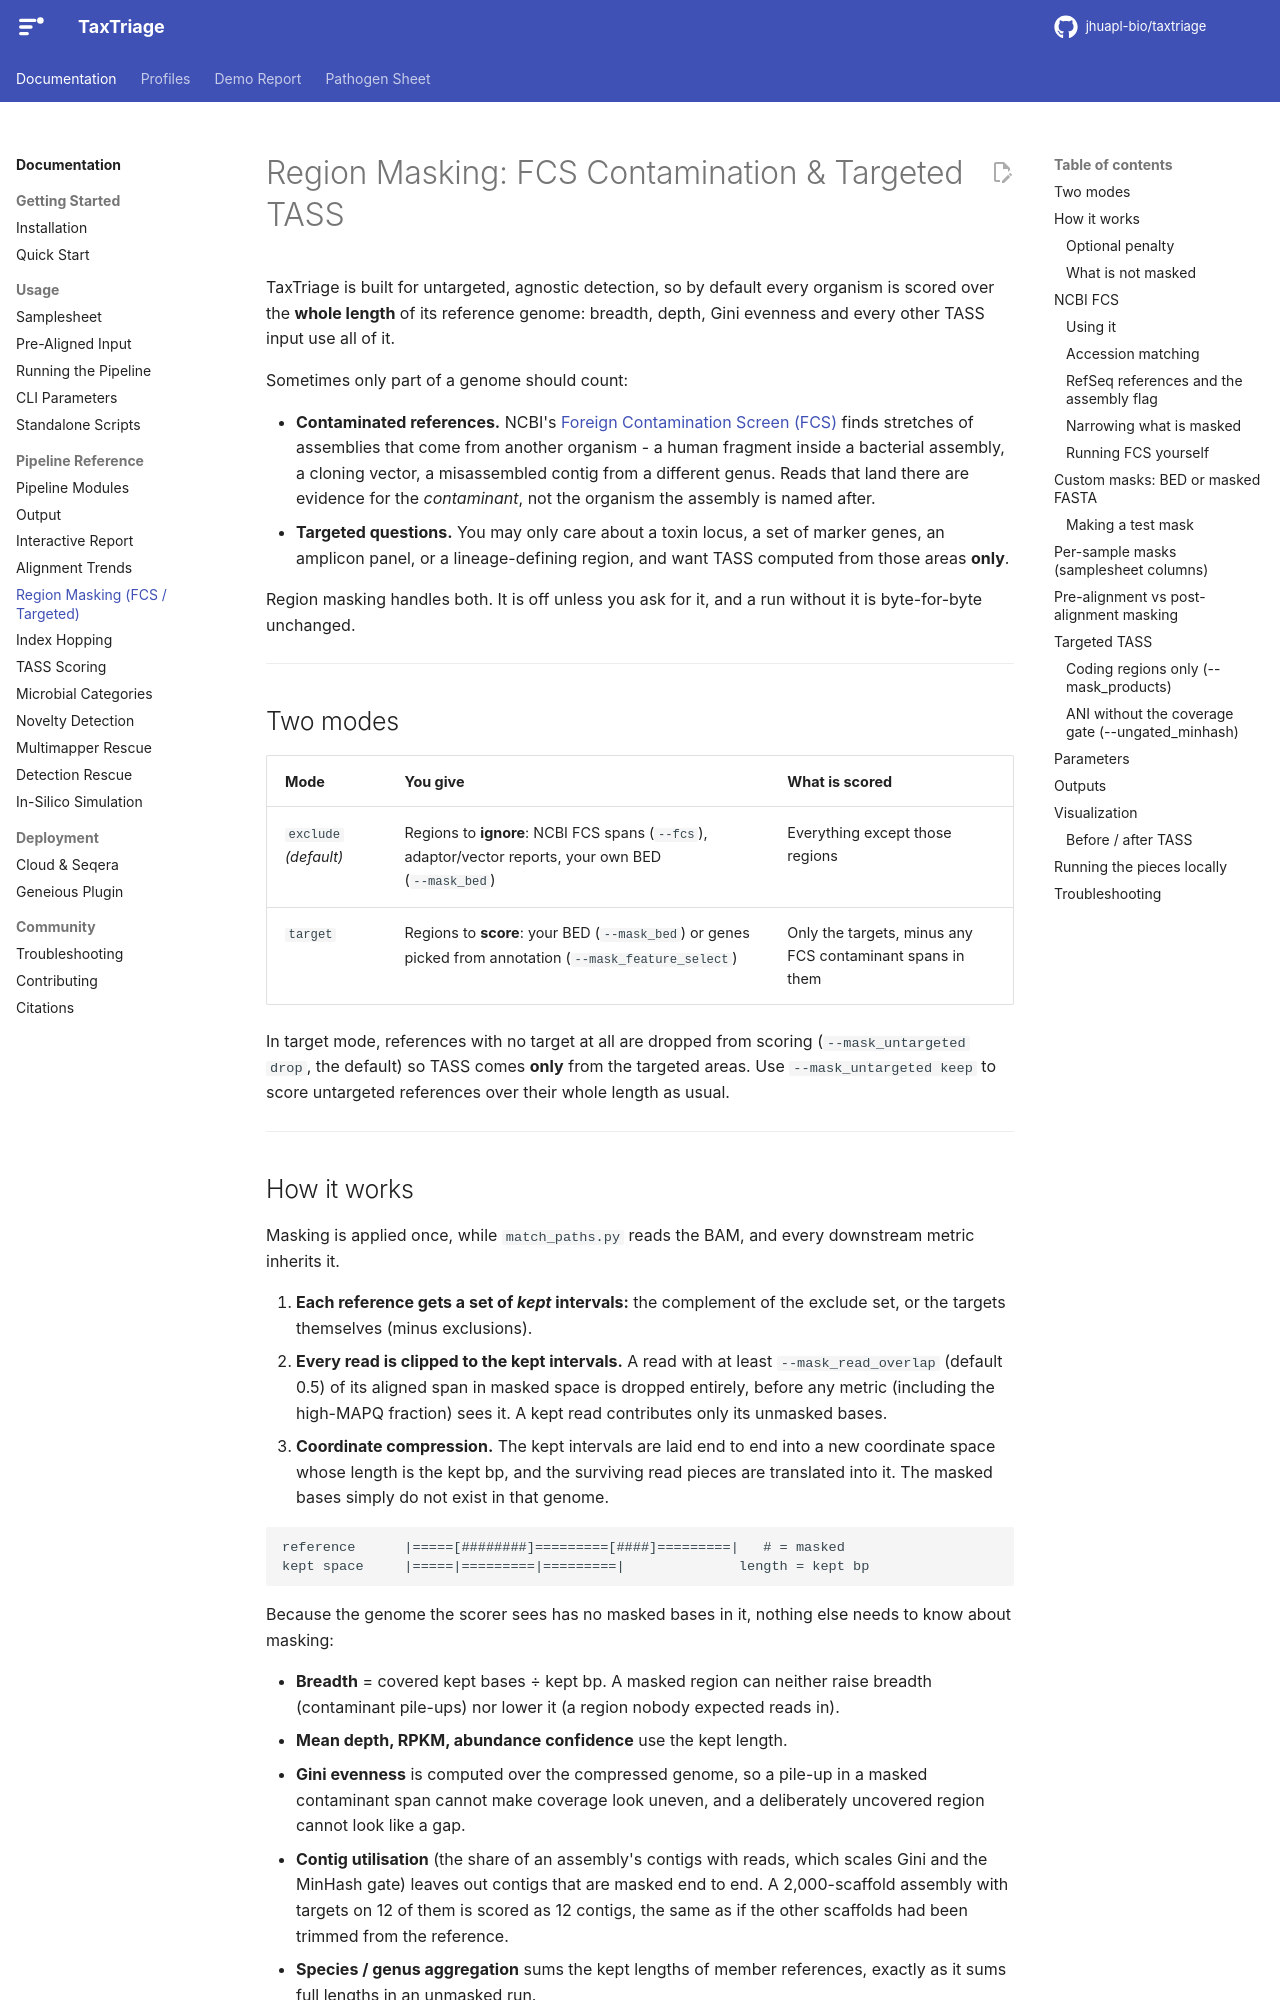

repository: jhuapl-bio/taxtriage · page: main/masking/index.html · generator: mkdocs

# Region Masking: FCS Contamination & Targeted TASS

TaxTriage is built for untargeted, agnostic detection, so by default every organism is scored over the **whole length** of its reference genome: breadth, depth, Gini evenness and every other TASS input use all of it.

Sometimes only part of a genome should count:

- **Contaminated references.** NCBI's [Foreign Contamination Screen (FCS)](https://github.com/ncbi/fcs) finds stretches of assemblies that come from another organism - a human fragment inside a bacterial assembly, a cloning vector, a misassembled contig from a different genus. Reads that land there are evidence for the _contaminant_, not the organism the assembly is named after.
- **Targeted questions.** You may only care about a toxin locus, a set of marker genes, an amplicon panel, or a lineage-defining region, and want TASS computed from those areas **only**.

Region masking handles both. It is off unless you ask for it, and a run without it is byte-for-byte unchanged.

---

## Two modes

| Mode                  | You give                                                                                                | What is scored                                            |
| --------------------- | ------------------------------------------------------------------------------------------------------- | --------------------------------------------------------- |
| `exclude` _(default)_ | Regions to **ignore**: NCBI FCS spans (`--fcs`), adaptor/vector reports, your own BED (`--mask_bed`)    | Everything except those regions                           |
| `target`              | Regions to **score**: your BED (`--mask_bed`) or genes picked from annotation (`--mask_feature_select`) | Only the targets, minus any FCS contaminant spans in them |

In target mode, references with no target at all are dropped from scoring (`--mask_untargeted drop`, the default) so TASS comes **only** from the targeted areas. Use `--mask_untargeted keep` to score untargeted references over their whole length as usual.

---

## How it works

Masking is applied once, while `match_paths.py` reads the BAM, and every downstream metric inherits it.

1. **Each reference gets a set of _kept_ intervals:** the complement of the exclude set, or the targets themselves (minus exclusions).
2. **Every read is clipped to the kept intervals.** A read with at least `--mask_read_overlap` (default 0.5) of its aligned span in masked space is dropped entirely, before any metric (including the high-MAPQ fraction) sees it. A kept read contributes only its unmasked bases.
3. **Coordinate compression.** The kept intervals are laid end to end into a new coordinate space whose length is the kept bp, and the surviving read pieces are translated into it. The masked bases simply do not exist in that genome.

```
reference      |=====[########]=========[####]=========|   # = masked
kept space     |=====|=========|=========|              length = kept bp
```

Because the genome the scorer sees has no masked bases in it, nothing else needs to know about masking:

- **Breadth** = covered kept bases ÷ kept bp. A masked region can neither raise breadth (contaminant pile-ups) nor lower it (a region nobody expected reads in).
- **Mean depth, RPKM, abundance confidence** use the kept length.
- **Gini evenness** is computed over the compressed genome, so a pile-up in a masked contaminant span cannot make coverage look uneven, and a deliberately uncovered region cannot look like a gap.
- **Contig utilisation** (the share of an assembly's contigs with reads, which scales Gini and the MinHash gate) leaves out contigs that are masked end to end. A 2,000-scaffold assembly with targets on 12 of them is scored as 12 contigs, the same as if the other scaffolds had been trimmed from the reference.
- **Species / genus aggregation** sums the kept lengths of member references, exactly as it sums full lengths in an unmasked run.

The original BAM is never modified: the mask is applied to the reads as they are scored. If you also want the masked alignment as a file - to open in IGV, or to feed another tool - add `--mask_write_bam`. It writes `masking/bam/<sample>.masked.bam` (+ `.bai`) using exactly the same rule as scoring: every alignment with at least `--mask_read_overlap` of its span masked is removed (primary, secondary and supplementary), unmapped reads pass through, and a kept alignment that partly overlaps the mask carries a `ZM:i` tag with the number of masked bases. The BAM header records the mask in an `@PG` line (`ID:taxtriage-mask`).
